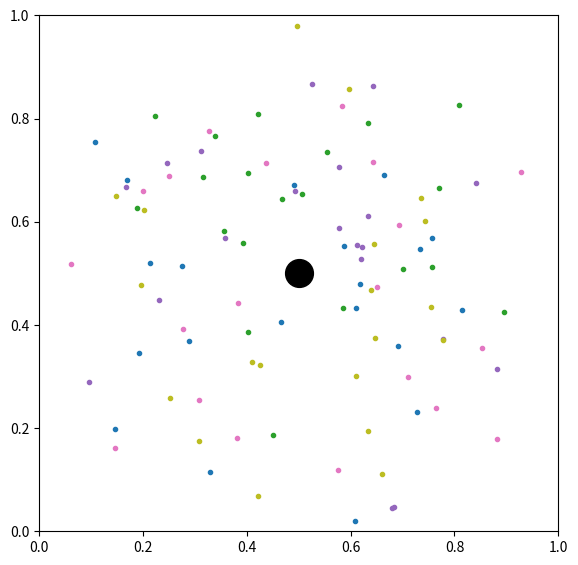

Write the Python code that produced this figure.
import sys
import numpy as np
import matplotlib.pyplot as plt
import matplotlib.animation as animation

fig1 = plt.figure(num=None, figsize=(6.7, 6.7), dpi=80, facecolor='w', edgecolor='k')

point = np.random.rand(2)
speed = np.random.rand(2)/2
mass = 1

point = np.array([0.8, 0.4])
speed = np.array([0, 0.5])

line_x = [point[0]]
line_y = [point[1]]
line_len = 200

p1_x = 0.5
p1_y = 0.5

dt = 0.002

plt.xlim(0, 1)
plt.ylim(0, 1)

l, = plt.plot(point[0], point[1], '-')
plt.plot(p1_x, p1_y, 'o', color='black', markersize=20)

particles = []

class Particle:

    def __init__(self, pos, vel, mass):
        self.r = pos
        self.v = vel
        self.m = mass
        self.line_x = [self.r[0]]
        self.line_y = [self.r[1]]
        self.l, = plt.plot(self.r[0], self.r[1], '-')
        self.p, = plt.plot(self.r[0], self.r[1], 'o', markersize=3)

    def update_r(self, vec_field):
        x = clamp(int(self.r[0]*100), 0, 99)
        y = clamp(int(self.r[1]*100), 0, 99)

        f_x = vec_field[x][y][0]
        f_y = vec_field[x][y][1]

        dv_x = f_x/self.m
        dv_y = f_y/self.m
    
        self.v[0] += dv_x*dt
        self.v[1] += dv_y*dt

        self.r[0] += self.v[0]*dt
        self.r[1] += self.v[1]*dt

    def update_line(self):
        self.line_x.append(self.r[0])
        self.line_y.append(self.r[1])
        if len(self.line_x) > line_len:
            self.line_x = self.line_x[1:]
        if len(self.line_y) > line_len:
            self.line_y = self.line_y[1:]
        self.l.set_data(self.line_x, self.line_y)
        self.p.set_data(self.r[0], self.r[1])

    def collision_check(self, x, y):
        d = np.sqrt((x-self.r[0])**2 + (y-self.r[1])**2)
        if d < 0.03:
            self.delete()
        elif self.wall_check():
            self.delete()

    def wall_check(self):
        for i in range(2):
            if (self.r[i] > 1):
                self.r[i] = 1
                self.v[i] = -self.v[i]
                return True
            elif (self.r[i] < 0):
                self.r[i] = 0
                self.v[i] = -self.v[i]
                return True
        return False

    def delete(self):
        particles.remove(self)
        self.l.set_data(0, 0)
        self.p.set_data(-1, -1)

class Field:

    field = None
    
    def __init__(self, x, y):
        self.field = self.field1(x, y, 5000)
        self.x = x
        self.y = y

    def field1(self, x, y, k):
        a = np.ones((101, 101, 2))
        for i in range(101):
            for j in range(101):
                if i == p1_x*100 and j == p1_y*100:
                    continue
                r = np.array([x*100-i, y*100-j])
                a[i][j] = np.sqrt(r[0]**2+r[1]**2)**(-3) * r - 40 * np.sqrt(r[0]**2+r[1]**2)**(-5) * r
        print(np.sum(a))
        print()
        return a*k

    def field2(self, x, y, k):
        pass

class Ani:

    vector_field = None
    
    def __init__(self, interval, i):
        self.time = 0
        self.ani = animation.FuncAnimation(fig1, self.class_func, frames=np.arange(0, i), interval=interval)
        self.vector_field = Field(p1_x, p1_y)
        self.tp = self.time
 
    def class_func(self, num):
        
        for p in particles:
            p.wall_check()
            p.update_r(self.vector_field.field)
            p.update_line()
            p.collision_check(p1_x, p1_y)
        self.time += dt
        if self.tp != "{0:.2f}".format(self.time):
            self.tp = "{0:.2f}".format(self.time)
            print(self.tp)
        
        plt.title("Particles: "+ str(len(particles)) + "  Time: " + str("{0:.1f}".format(self.time)))
        return


def main():

    if True:
        for i in range(100):
            th = np.random.random()*2*np.pi
            r = 0.1+np.random.random()*0.4
            x = p1_x+np.cos(th)*r
            y = p1_y+np.sin(th)*r
            v = np.random.random()
            vx = np.cos(th+np.pi/2+np.random.random()*0.2)*v
            vy = np.sin(th+np.pi/2+np.random.random()*0.2)*v
            p = Particle([x, y], [vx, vy], 1)
            particles.append(p)

    if False:
        for i in range(100):
            x = 0.05 + 0.1*(i%10)
            y = 0.05 + int(i/10)/10
            p = Particle([x, y], [0, 0], 1)
            particles.append(p)

    ani = Ani(17, 400)
    if len(sys.argv) > 1 and sys.argv[1] == 'save':
        ani.ani.save('field.gif', writer="imagemagick")
    else:
        plt.show()


def clamp(n, minn, maxn):
    return max(min(maxn, n), minn)
    
if __name__ == "__main__":
    main()
